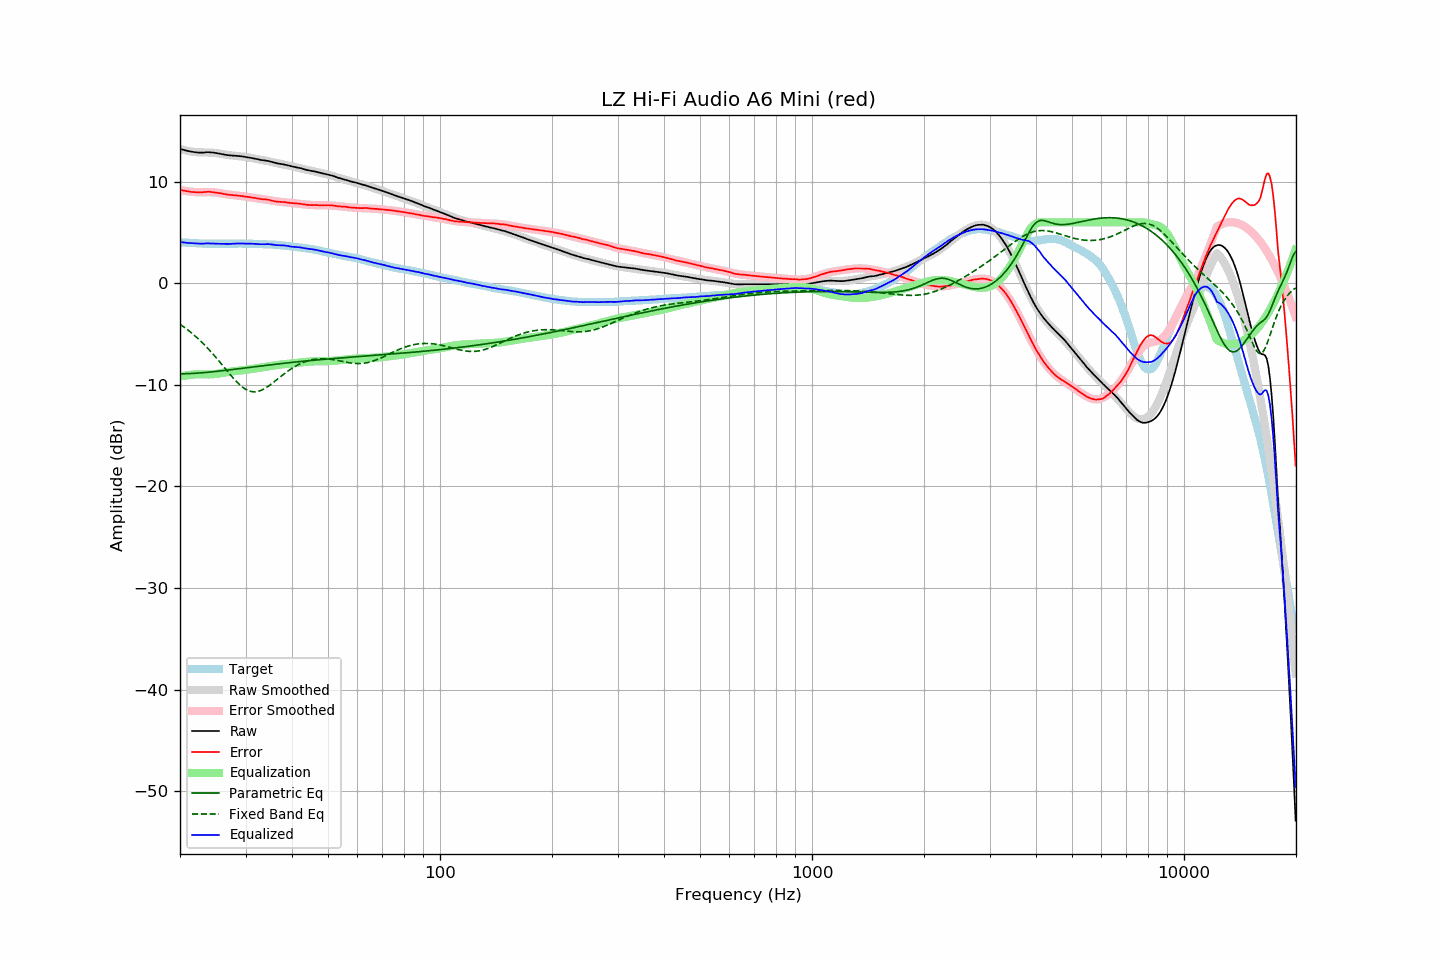

Data behind this chart, as committed beside it:
frequency, raw, error, smoothed, error_smoothed, equalization, parametric_eq, fixed_band_eq, equalized_raw, equalized_smoothed, target
20.00, 13.24, 9.20, 13.22, 9.18, -9.18, -8.92, -4.04, 4.06, 4.04, 4.03
20.20, 13.19, 9.16, 13.17, 9.15, -9.15, -8.92, -4.15, 4.04, 4.02, 4.02
20.40, 13.13, 9.12, 13.13, 9.12, -9.12, -8.92, -4.26, 4.01, 4.01, 4.01
20.61, 13.10, 9.09, 13.09, 9.09, -9.09, -8.91, -4.38, 4.00, 4.00, 4.00
20.81, 13.05, 9.07, 13.06, 9.07, -9.07, -8.91, -4.50, 3.99, 3.99, 3.98
21.02, 13.02, 9.04, 13.02, 9.05, -9.05, -8.90, -4.62, 3.97, 3.98, 3.97
21.23, 12.99, 9.02, 12.99, 9.03, -9.03, -8.89, -4.74, 3.96, 3.97, 3.96
21.44, 12.95, 8.98, 12.97, 9.01, -9.01, -8.89, -4.87, 3.95, 3.96, 3.97
21.66, 12.93, 8.97, 12.94, 8.99, -8.99, -8.88, -5.00, 3.93, 3.95, 3.95
21.87, 12.91, 8.96, 12.92, 8.98, -8.98, -8.87, -5.14, 3.92, 3.94, 3.95
22.09, 12.89, 8.96, 12.90, 8.97, -8.97, -8.86, -5.28, 3.92, 3.93, 3.93
22.31, 12.87, 8.94, 12.89, 8.96, -8.96, -8.85, -5.42, 3.90, 3.93, 3.93
22.54, 12.86, 8.94, 12.88, 8.96, -8.96, -8.84, -5.57, 3.89, 3.92, 3.92
22.76, 12.86, 8.94, 12.88, 8.96, -8.96, -8.83, -5.72, 3.89, 3.92, 3.92
22.99, 12.86, 8.95, 12.88, 8.97, -8.97, -8.81, -5.87, 3.89, 3.91, 3.91
23.22, 12.88, 8.98, 12.88, 8.97, -8.97, -8.80, -6.03, 3.91, 3.91, 3.90
23.45, 12.90, 8.99, 12.88, 8.97, -8.97, -8.79, -6.19, 3.92, 3.90, 3.91
23.69, 12.91, 9.01, 12.87, 8.98, -8.98, -8.77, -6.36, 3.93, 3.90, 3.90
23.92, 12.90, 9.01, 12.87, 8.98, -8.98, -8.76, -6.53, 3.92, 3.89, 3.89
24.16, 12.89, 8.99, 12.86, 8.97, -8.97, -8.74, -6.70, 3.91, 3.89, 3.89
24.40, 12.88, 8.98, 12.85, 8.96, -8.96, -8.72, -6.88, 3.91, 3.89, 3.89
24.65, 12.86, 8.96, 12.84, 8.95, -8.95, -8.71, -7.06, 3.90, 3.89, 3.89
24.89, 12.83, 8.94, 12.82, 8.94, -8.94, -8.69, -7.24, 3.90, 3.89, 3.89
25.14, 12.80, 8.92, 12.80, 8.91, -8.91, -8.67, -7.43, 3.89, 3.89, 3.88
25.39, 12.77, 8.89, 12.78, 8.89, -8.89, -8.66, -7.62, 3.88, 3.88, 3.88
25.65, 12.75, 8.87, 12.75, 8.87, -8.87, -8.64, -7.81, 3.88, 3.88, 3.88
25.91, 12.72, 8.84, 12.72, 8.84, -8.84, -8.62, -8.00, 3.88, 3.88, 3.88
26.16, 12.68, 8.80, 12.69, 8.81, -8.81, -8.60, -8.19, 3.87, 3.88, 3.89
26.43, 12.66, 8.77, 12.67, 8.78, -8.78, -8.58, -8.38, 3.87, 3.88, 3.89
26.69, 12.63, 8.74, 12.65, 8.76, -8.76, -8.56, -8.57, 3.87, 3.89, 3.89
26.96, 12.61, 8.72, 12.62, 8.74, -8.74, -8.55, -8.76, 3.87, 3.89, 3.89
27.23, 12.59, 8.70, 12.60, 8.72, -8.72, -8.53, -8.95, 3.87, 3.89, 3.88
27.50, 12.58, 8.69, 12.59, 8.69, -8.69, -8.51, -9.14, 3.88, 3.89, 3.88
27.77, 12.57, 8.67, 12.57, 8.67, -8.67, -8.49, -9.32, 3.89, 3.89, 3.89
28.05, 12.56, 8.66, 12.55, 8.66, -8.66, -8.47, -9.50, 3.90, 3.90, 3.89
28.33, 12.55, 8.65, 12.54, 8.64, -8.64, -8.45, -9.66, 3.91, 3.90, 3.90
28.62, 12.53, 8.63, 12.52, 8.62, -8.62, -8.43, -9.82, 3.91, 3.90, 3.90
28.90, 12.52, 8.61, 12.50, 8.60, -8.60, -8.41, -9.97, 3.91, 3.90, 3.91
29.19, 12.51, 8.60, 12.49, 8.59, -8.59, -8.39, -10.11, 3.92, 3.90, 3.91
29.48, 12.48, 8.57, 12.47, 8.57, -8.57, -8.37, -10.24, 3.91, 3.90, 3.90
29.78, 12.45, 8.54, 12.45, 8.55, -8.55, -8.35, -10.35, 3.90, 3.90, 3.90
30.08, 12.42, 8.51, 12.42, 8.53, -8.53, -8.33, -10.45, 3.89, 3.90, 3.90
30.38, 12.40, 8.51, 12.40, 8.50, -8.50, -8.31, -10.53, 3.89, 3.89, 3.89
30.68, 12.37, 8.48, 12.37, 8.48, -8.48, -8.29, -10.60, 3.89, 3.89, 3.89
30.99, 12.35, 8.46, 12.34, 8.45, -8.45, -8.27, -10.65, 3.89, 3.89, 3.89
31.30, 12.32, 8.43, 12.31, 8.43, -8.43, -8.25, -10.68, 3.89, 3.88, 3.88
31.61, 12.29, 8.40, 12.28, 8.41, -8.41, -8.23, -10.69, 3.88, 3.88, 3.88
31.93, 12.26, 8.40, 12.25, 8.38, -8.38, -8.21, -10.68, 3.87, 3.87, 3.86
32.24, 12.21, 8.35, 12.23, 8.36, -8.36, -8.19, -10.66, 3.85, 3.86, 3.87
32.57, 12.19, 8.33, 12.20, 8.34, -8.34, -8.17, -10.62, 3.85, 3.86, 3.86
32.89, 12.15, 8.29, 12.17, 8.31, -8.31, -8.15, -10.57, 3.83, 3.85, 3.85
33.22, 12.13, 8.27, 12.14, 8.29, -8.29, -8.13, -10.51, 3.84, 3.85, 3.85
33.55, 12.11, 8.26, 12.11, 8.26, -8.26, -8.11, -10.43, 3.84, 3.84, 3.85
33.89, 12.09, 8.25, 12.07, 8.24, -8.24, -8.09, -10.34, 3.85, 3.84, 3.84
34.23, 12.07, 8.24, 12.04, 8.21, -8.21, -8.07, -10.24, 3.86, 3.83, 3.82
34.57, 12.04, 8.22, 12.01, 8.18, -8.18, -8.05, -10.13, 3.85, 3.82, 3.82
34.92, 12.00, 8.19, 11.98, 8.16, -8.16, -8.03, -10.02, 3.84, 3.82, 3.81
35.27, 11.96, 8.13, 11.94, 8.14, -8.14, -8.01, -9.90, 3.82, 3.81, 3.82
35.62, 11.91, 8.10, 11.91, 8.11, -8.11, -8.00, -9.78, 3.79, 3.80, 3.80
35.97, 11.86, 8.07, 11.88, 8.09, -8.09, -7.98, -9.65, 3.77, 3.79, 3.80
... 635 more rows
